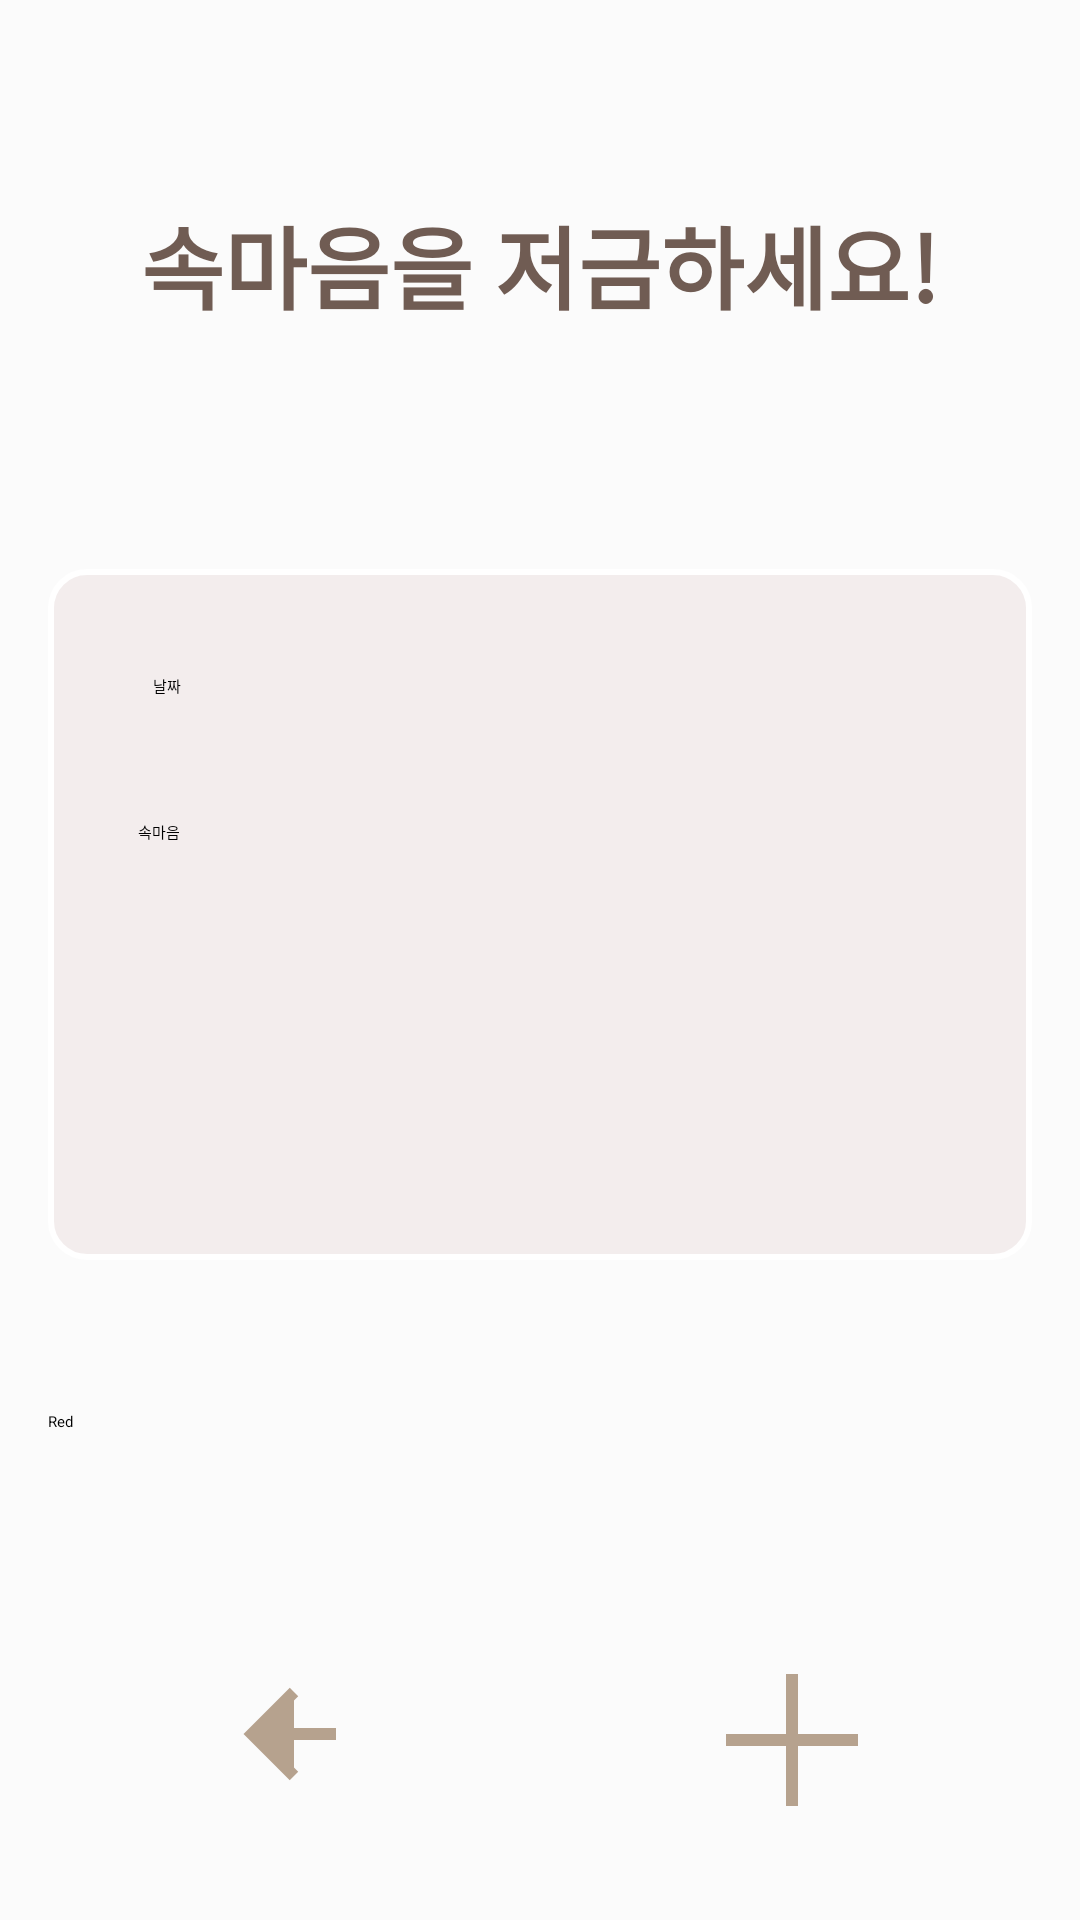

Reconstruct the res/layout file that produces this screen, plus the resources it refers to.
<!-- AndroidManifest.xml: application theme Theme.Happy -->
<!-- res/layout/activity_note_add.xml -->
<LinearLayout xmlns:android="http://schemas.android.com/apk/res/android"
    xmlns:app="http://schemas.android.com/apk/res-auto"
    android:layout_width="match_parent"
    android:layout_height="match_parent"
    android:orientation="vertical"
    android:padding="16dp"
    android:background="#FBFBFB">

    
    <TextView
        android:id="@+id/title"
        android:layout_width="wrap_content"
        android:layout_height="wrap_content"
        android:text="속마음을 저금하세요!"
        android:textSize="30sp"
        android:textColor="#705C53"
        android:textStyle="bold"
        android:layout_gravity="center"
        android:layout_marginTop="50dp"
        android:layout_marginBottom="20dp" />

    

    <LinearLayout
        android:id="@+id/noteLayout"
        android:layout_width="match_parent"
        android:layout_height="0dp"
        android:layout_marginTop="60dp"
        android:layout_marginBottom="30dp"
        android:layout_weight="1"
        android:background="@drawable/round_border"
        android:gravity="center"
        android:orientation="vertical"
        android:padding="20dp">

        
        <EditText
            android:id="@+id/dateInput"
            android:layout_width="match_parent"
            android:layout_height="wrap_content"
            android:layout_marginBottom="16dp"
            android:hint="날짜"
            android:inputType="text"
            android:padding="15dp" />

        
        <EditText
            android:id="@+id/happyEventInput"
            android:layout_width="match_parent"
            android:layout_height="wrap_content"
            android:layout_marginBottom="16dp"
            android:gravity="top|start"
            android:hint="속마음"
            android:inputType="textMultiLine"
            android:minHeight="300dp"
            android:padding="10dp" />
    </LinearLayout>

    <Spinner
        android:id="@+id/colorSpinner"
        android:layout_width="match_parent"
        android:layout_height="48dp"
        android:entries="@array/color_list"
        app:layout_constraintTop_toBottomOf="@id/happyEventInput"
        app:layout_constraintStart_toStartOf="parent"
        app:layout_constraintEnd_toEndOf="parent"
        android:layout_marginBottom="50dp"/>

    
    <LinearLayout
        android:layout_width="match_parent"
        android:layout_height="wrap_content"
        android:orientation="horizontal"
        android:gravity="bottom|center"
        android:layout_marginBottom="16dp"
        android:weightSum="2">

        
        <ImageButton
            android:id="@+id/backButton"
            android:layout_width="60dp"
            android:layout_height="60dp"
            android:src="@drawable/ic_menu_back"
            android:background="@android:color/transparent"
            android:layout_gravity="start"
            android:scaleType="centerInside"
            android:layout_weight="1"
            android:contentDescription="뒤로 가기 버튼" />

        
        <ImageButton
            android:id="@+id/addButton"
            android:layout_width="60dp"
            android:layout_height="60dp"
            android:src="@drawable/ic_add"
            android:background="@android:color/transparent"
            android:layout_gravity="end"
            android:scaleType="centerInside"
            android:contentDescription="추가 버튼"
            android:layout_weight="1" />
    </LinearLayout>
</LinearLayout>
<!-- resources referenced by this layout -->
<resources>
  <string-array name="color_list">
          <item>Red</item>
          <item>Green</item>
          <item>Blue</item>
          <item>Yellow</item>
          <item>Magenta</item>
      </string-array>
  <!-- drawable ic_add (drawable) -->
  <?xml version="1.0" encoding="utf-8"?>
  <vector xmlns:android="http://schemas.android.com/apk/res/android"
      android:width="48dp"
      android:height="48dp"
      android:viewportWidth="24"
      android:viewportHeight="24">
  <path
  android:fillColor="#B6A28E"
  android:pathData="M12,2V12H2v2h10v10h2V14h10v-2H14V2h-2z" />
      </vector>
  <!-- drawable ic_menu_back (drawable) -->
  <?xml version="1.0" encoding="utf-8"?>
  <vector xmlns:android="http://schemas.android.com/apk/res/android"
      android:width="48dp"
      android:height="48dp"
      android:viewportWidth="24"
      android:viewportHeight="24">
      <path
          android:fillColor="#B6A28E"
          android:pathData="M19,12H5M12,5l-7,7 7,7"
          android:strokeWidth="2"
          android:strokeColor="#B6A28E"/>
  </vector>
  <!-- drawable round_border (drawable) -->
  <?xml version="1.0" encoding="utf-8"?>
  <shape xmlns:android="http://schemas.android.com/apk/res/android">
      
      <solid android:color="#F3EDED"/> 
  
      
      <stroke
          android:color="#FFFFFF"
          android:width="2dp" />
  
      
      <corners android:radius="12dp" /> 
  
      
      <padding
          android:left="12dp"
          android:right="12dp"
          android:top="12dp"
          android:bottom="12dp" />
  </shape>
</resources>
